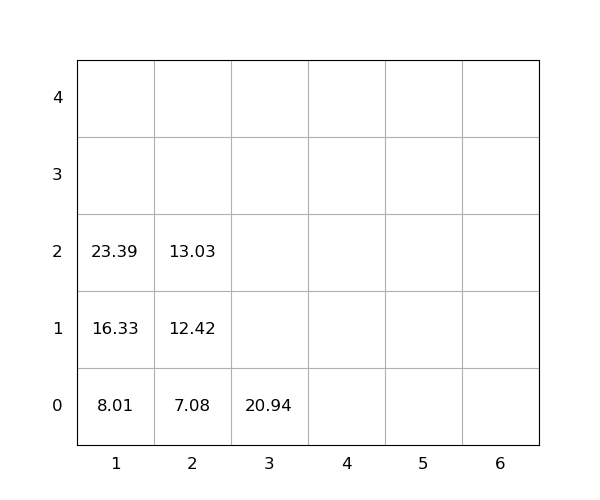

Source data for this figure (header and first rows):
idx, loc_x, loc_y, loc_z, weight, seq, emerg, reloc, size(ft)
1, 1, 0, 0, 8.01, 1, 0, 0, 20
2, 2, 0, 0, 7.08, 2, 0, 0, 20
3, 3, 0, 0, 20.94, 3, 0, 0, 20
4, 1, 0, 1, 16.33, 4, 0, 0, 20
5, 2, 0, 1, 12.42, 5, 0, 0, 20
6, 1, 0, 2, 23.39, 6, 0, 0, 20
7, 2, 0, 2, 13.03, 7, 0, 0, 20
